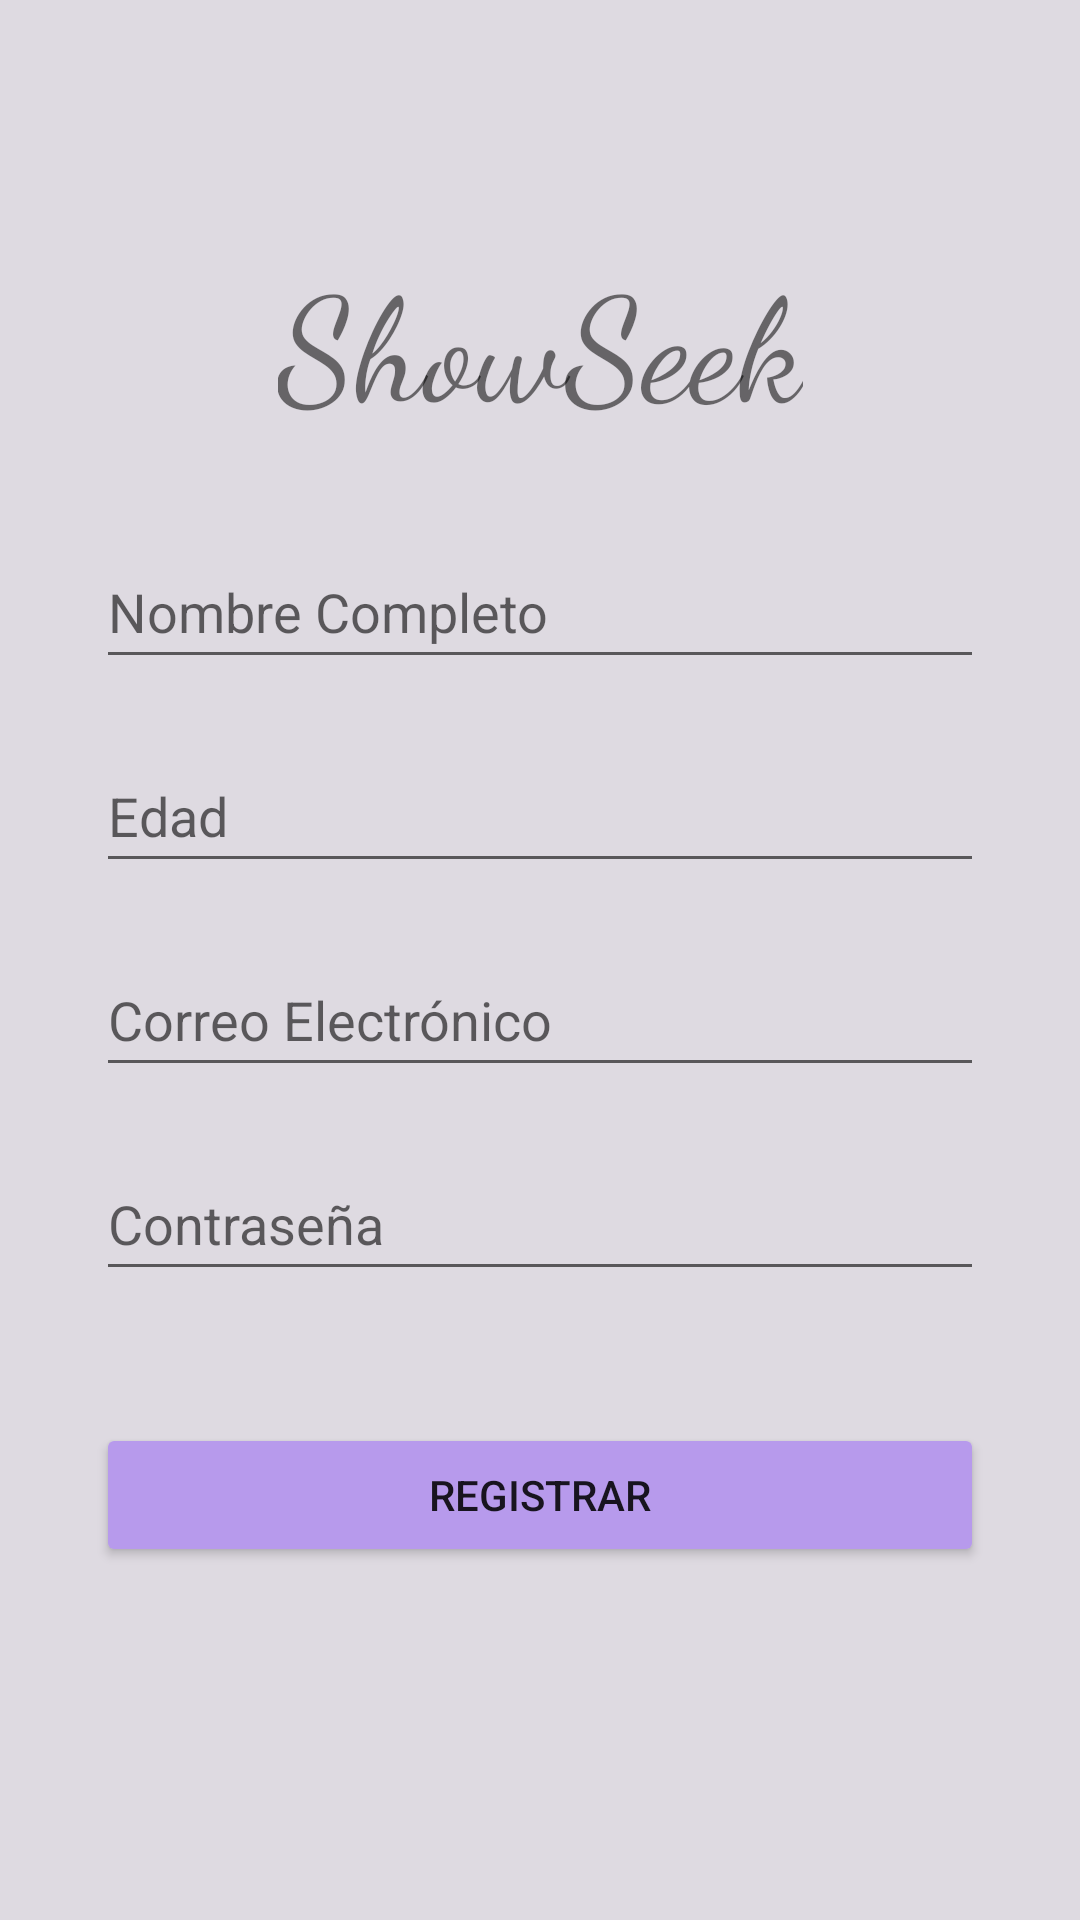

Layout XML and referenced resources for this Android screen:
<!-- AndroidManifest.xml: application theme Theme.ShowSeek -->
<!-- res/layout/activity_register_user.xml -->
<?xml version="1.0" encoding="utf-8"?>
<androidx.constraintlayout.widget.ConstraintLayout xmlns:android="http://schemas.android.com/apk/res/android"
    xmlns:app="http://schemas.android.com/apk/res-auto"
    xmlns:tools="http://schemas.android.com/tools"
    android:layout_width="match_parent"
    android:layout_height="match_parent"
    android:background="#D8E0DFE1"
    android:backgroundTint="#DAD5DD"
    tools:context=".RegisterUser">

    <TextView
        android:id="@+id/banner"
        android:layout_width="wrap_content"
        android:layout_height="wrap_content"
        android:layout_marginTop="80dp"
        android:fontFamily="cursive"
        android:text="ShowSeek"
        android:textSize="48sp"
        app:layout_constraintEnd_toEndOf="parent"
        app:layout_constraintStart_toStartOf="parent"
        app:layout_constraintTop_toTopOf="parent" />

    <EditText
        android:id="@+id/email"
        android:layout_width="0dp"
        android:layout_height="wrap_content"
        android:layout_marginStart="32dp"
        android:layout_marginTop="20dp"
        android:layout_marginEnd="32dp"
        android:ems="10"
        android:hint="Correo Electrónico"
        android:inputType="textEmailAddress"
        android:minHeight="48dp"
        app:layout_constraintEnd_toEndOf="parent"
        app:layout_constraintHorizontal_bias="0.0"
        app:layout_constraintStart_toStartOf="parent"
        app:layout_constraintTop_toBottomOf="@+id/age" />

    <EditText
        android:id="@+id/password"
        android:layout_width="0dp"
        android:layout_height="wrap_content"
        android:layout_marginStart="32dp"
        android:layout_marginTop="20dp"
        android:layout_marginEnd="32dp"
        android:ems="10"
        android:hint="Contraseña"
        android:inputType="textPassword"
        android:minHeight="48dp"
        app:layout_constraintEnd_toEndOf="parent"
        app:layout_constraintHorizontal_bias="0.0"
        app:layout_constraintStart_toStartOf="parent"
        app:layout_constraintTop_toBottomOf="@+id/email" />

    <Button
        android:id="@+id/registerUser"
        android:layout_width="0dp"
        android:layout_height="wrap_content"
        android:layout_marginStart="32dp"
        android:layout_marginTop="44dp"
        android:layout_marginEnd="32dp"
        android:backgroundTint="#B79AEC"
        android:onClick="onClick"
        android:text="Registrar"
        app:layout_constraintEnd_toEndOf="parent"
        app:layout_constraintHorizontal_bias="0.0"
        app:layout_constraintStart_toStartOf="parent"
        app:layout_constraintTop_toBottomOf="@+id/password" />

    <EditText
        android:id="@+id/fullName"
        android:layout_width="0dp"
        android:layout_height="wrap_content"
        android:layout_marginStart="32dp"
        android:layout_marginTop="32dp"
        android:layout_marginEnd="32dp"
        android:ems="10"
        android:hint="Nombre Completo"
        android:inputType="textPersonName"
        android:minHeight="48dp"
        app:layout_constraintEnd_toEndOf="parent"
        app:layout_constraintStart_toStartOf="parent"
        app:layout_constraintTop_toBottomOf="@+id/banner" />

    <EditText
        android:id="@+id/age"
        android:layout_width="0dp"
        android:layout_height="wrap_content"
        android:layout_marginStart="32dp"
        android:layout_marginTop="20dp"
        android:layout_marginEnd="32dp"
        android:ems="10"
        android:hint="Edad"
        android:inputType="numberDecimal"
        android:minHeight="48dp"
        app:layout_constraintEnd_toEndOf="parent"
        app:layout_constraintHorizontal_bias="0.0"
        app:layout_constraintStart_toStartOf="parent"
        app:layout_constraintTop_toBottomOf="@+id/fullName" />

    <ProgressBar
        android:id="@+id/progressBarRegister"
        style="?android:attr/progressBarStyle"
        android:layout_width="wrap_content"
        android:layout_height="wrap_content"
        android:progressTint="#DC7541D8"
        android:visibility="gone"
        app:layout_constraintBottom_toBottomOf="parent"
        app:layout_constraintEnd_toEndOf="parent"
        app:layout_constraintStart_toStartOf="parent"
        app:layout_constraintTop_toTopOf="parent" />

</androidx.constraintlayout.widget.ConstraintLayout>
<!-- resources referenced by this layout -->
<resources>
  <style name="Theme.ShowSeek" parent="Theme.AppCompat.Light.NoActionBar">
          
          <item name="colorPrimary">@color/purple_500</item>
          <item name="colorPrimaryDark">@color/purple_700</item>
          <item name="colorAccent">@color/teal_200</item>
          
      </style>
  <!-- not gathered from this repository: default colours our renderer supplied (Android Studio template values) -->
  <color name="purple_500">#FF6200EE</color>
  <color name="purple_700">#FF3700B3</color>
  <color name="teal_200">#FF03DAC5</color>
</resources>
